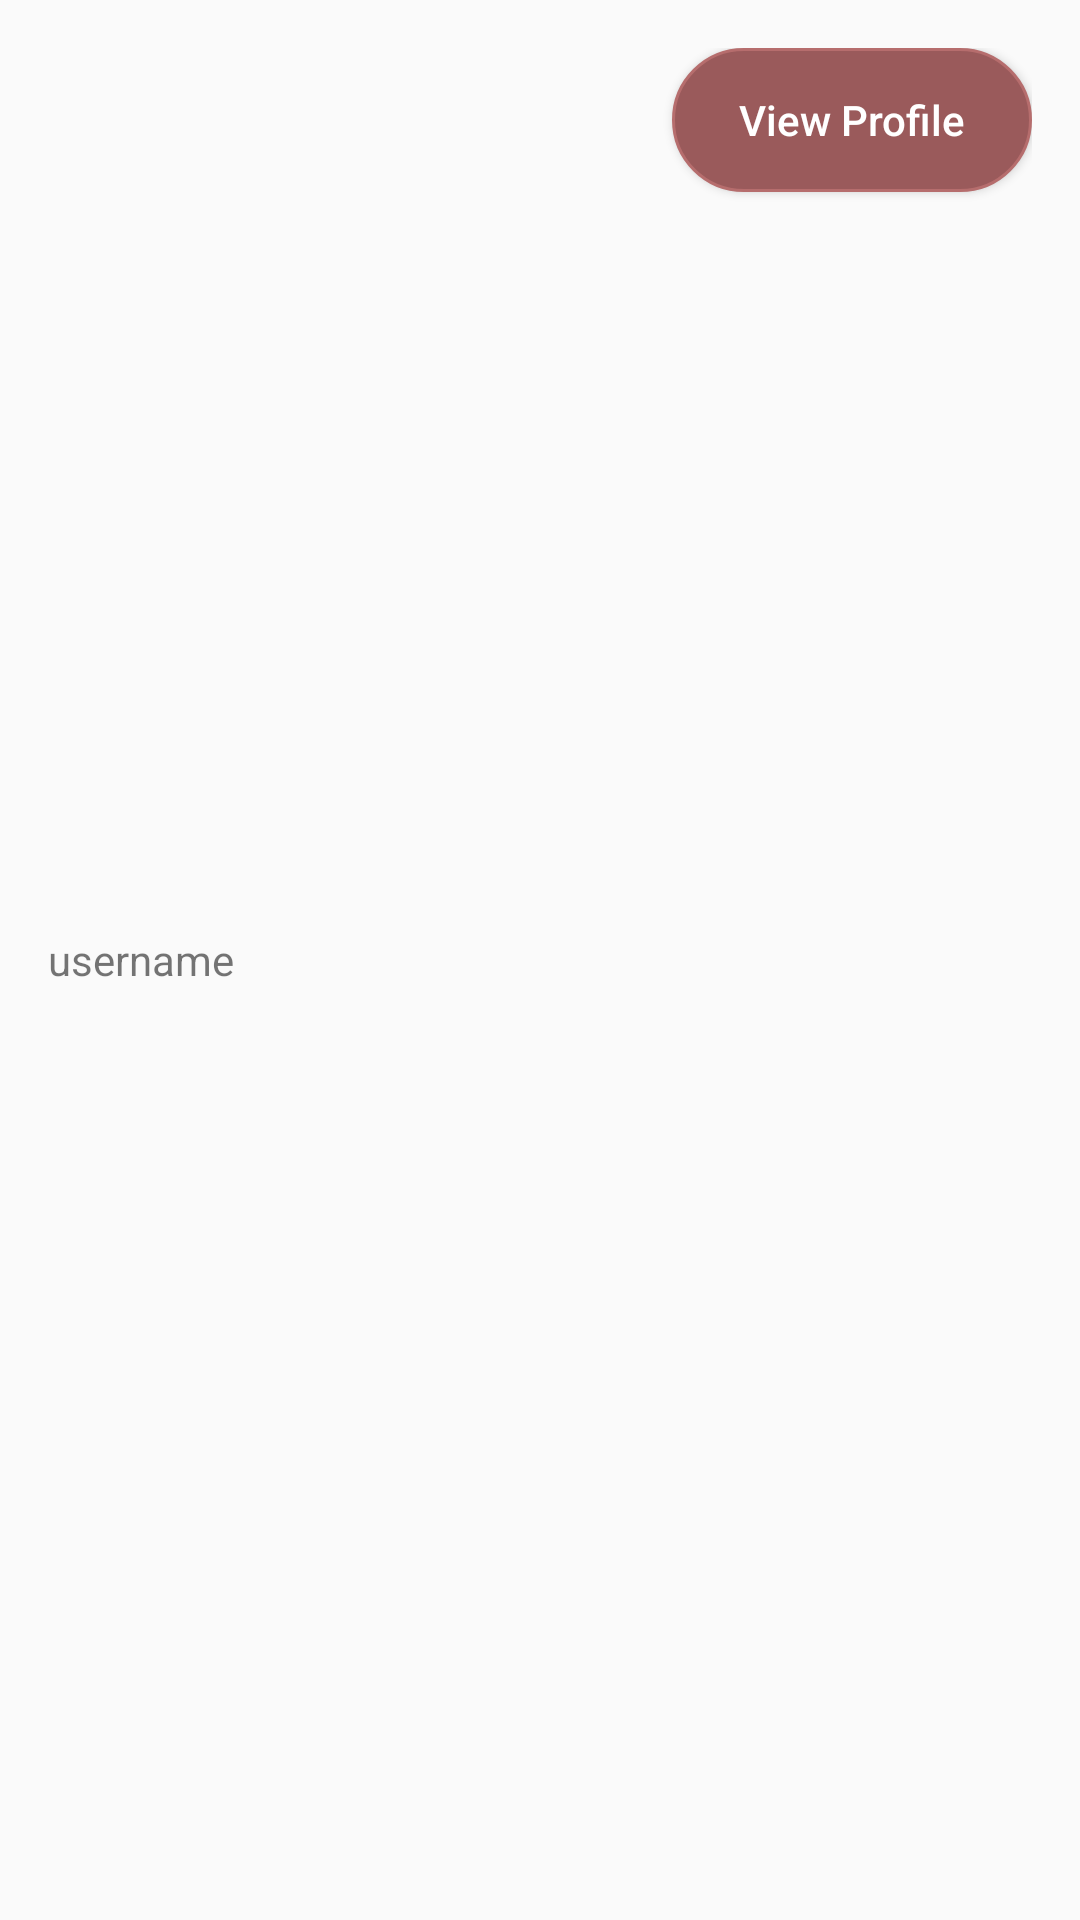

Reconstruct the res/layout file that produces this screen, plus the resources it refers to.
<!-- AndroidManifest.xml: application theme Theme.Assignment1_v1 -->
<!-- res/layout/user_item.xml -->
<?xml version="1.0" encoding="utf-8"?>
<RelativeLayout xmlns:android="http://schemas.android.com/apk/res/android"
    android:layout_width="match_parent"
    android:layout_height="wrap_content"
    android:layout_marginTop="20dp"
    android:padding="16dp">

    <TextView
        android:id="@+id/user_username"
        android:layout_width="wrap_content"
        android:layout_height="wrap_content"
        android:layout_centerVertical="true"
        android:text="username" />

    <Button
        android:id="@+id/view_profile_button"
        android:layout_width="120dp"
        android:layout_height="wrap_content"
        android:layout_alignParentEnd="true"
        android:background="@drawable/end_call_button"
        android:textAllCaps="false"
        android:textColor="@color/white"
        android:text="View Profile" />

</RelativeLayout>
<!-- resources referenced by this layout -->
<resources>
  <color name="white">#FFFFFFFF</color>
  <!-- drawable end_call_button (drawable) -->
  <?xml version="1.0" encoding="utf-8"?>
  <shape xmlns:android="http://schemas.android.com/apk/res/android"
      android:shape="rectangle"
      >
  
      <solid android:color="#9a5a5b" />
  
      <stroke
          android:width="1dp"
          android:color="#B66D6D" />
  
      <corners android:radius="30dp" />
  
      <size
          android:width="40dp"
          android:height="10dp"
          />
  
  </shape>
  <style name="Theme.Assignment1_v1" parent="Base.Theme.Assignment1_v1" />
  <style name="Base.Theme.Assignment1_v1" parent="Theme.AppCompat.DayNight.NoActionBar">
          
          
      </style>
</resources>
